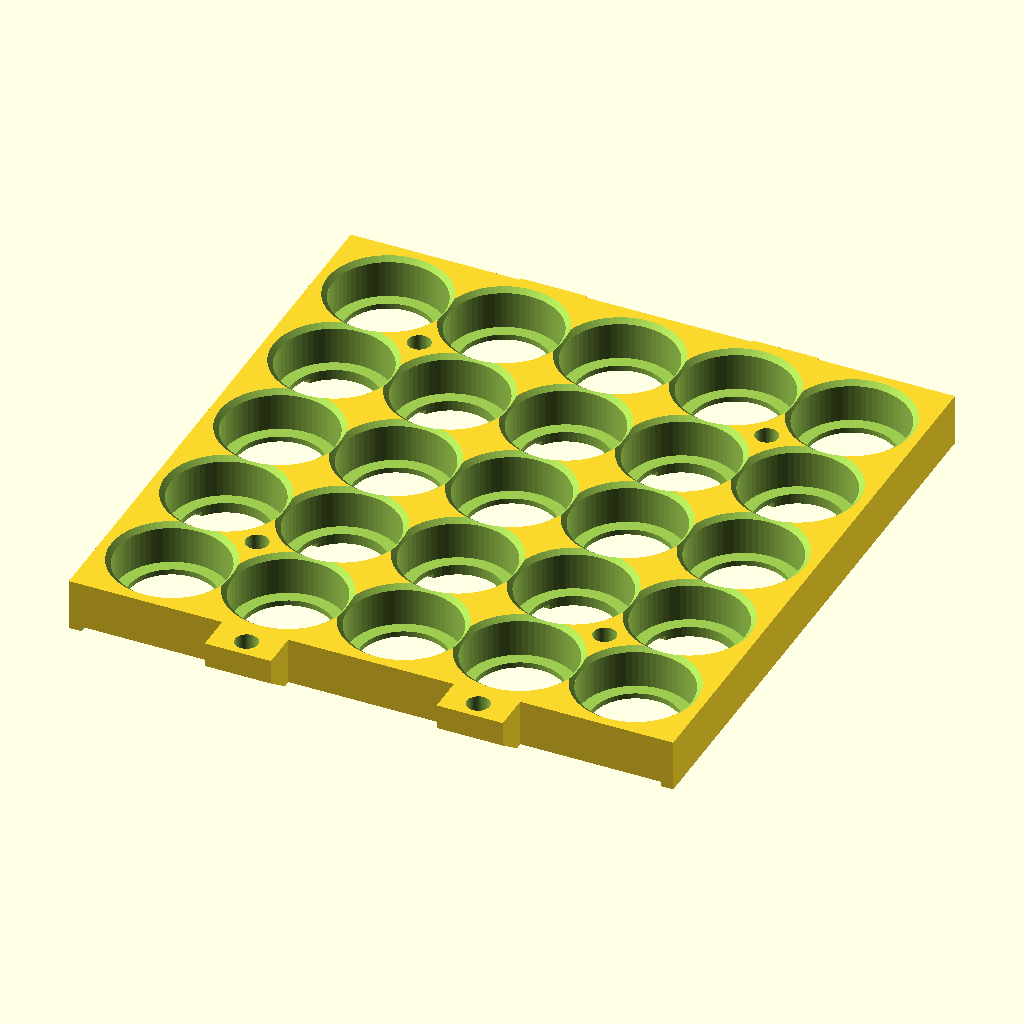
Cell 1: rendered with the file's own defaults.
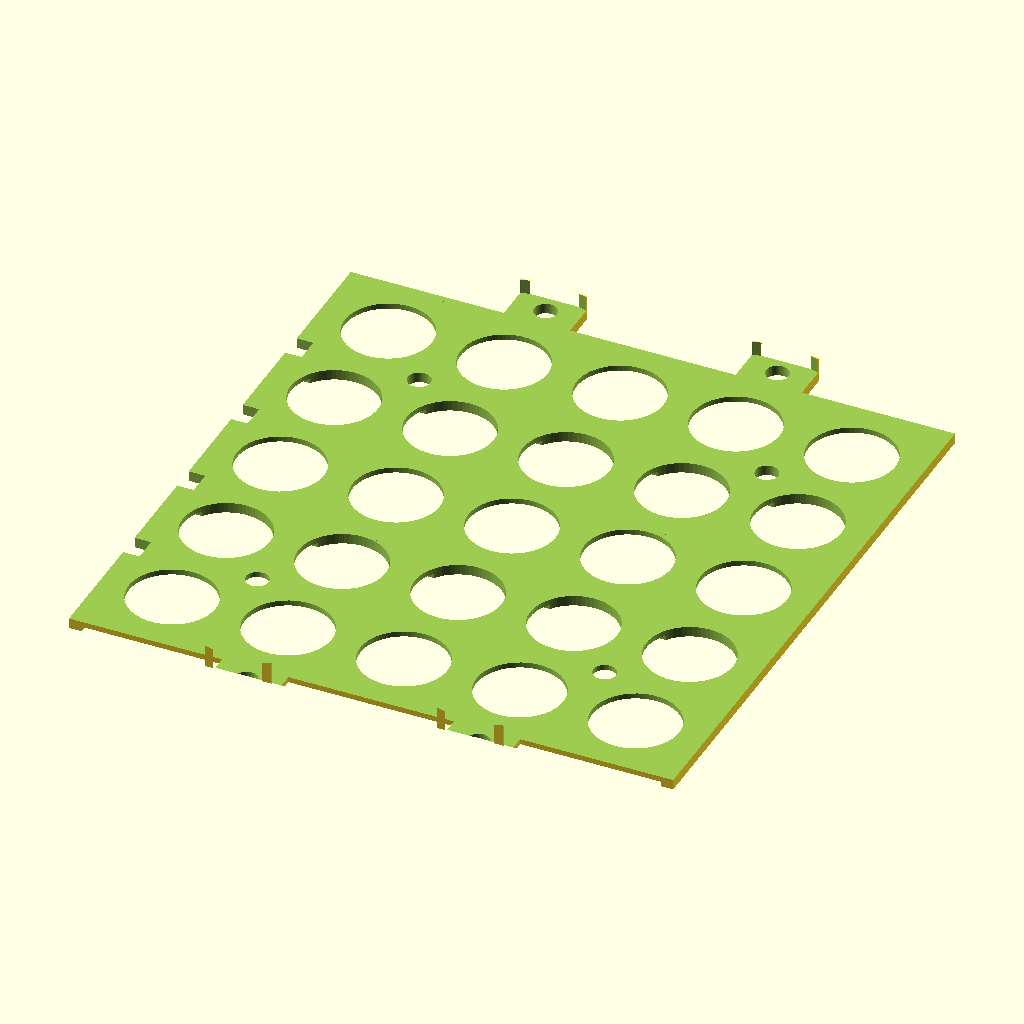
Cell 2: cell_d = 53 (everything else at default).
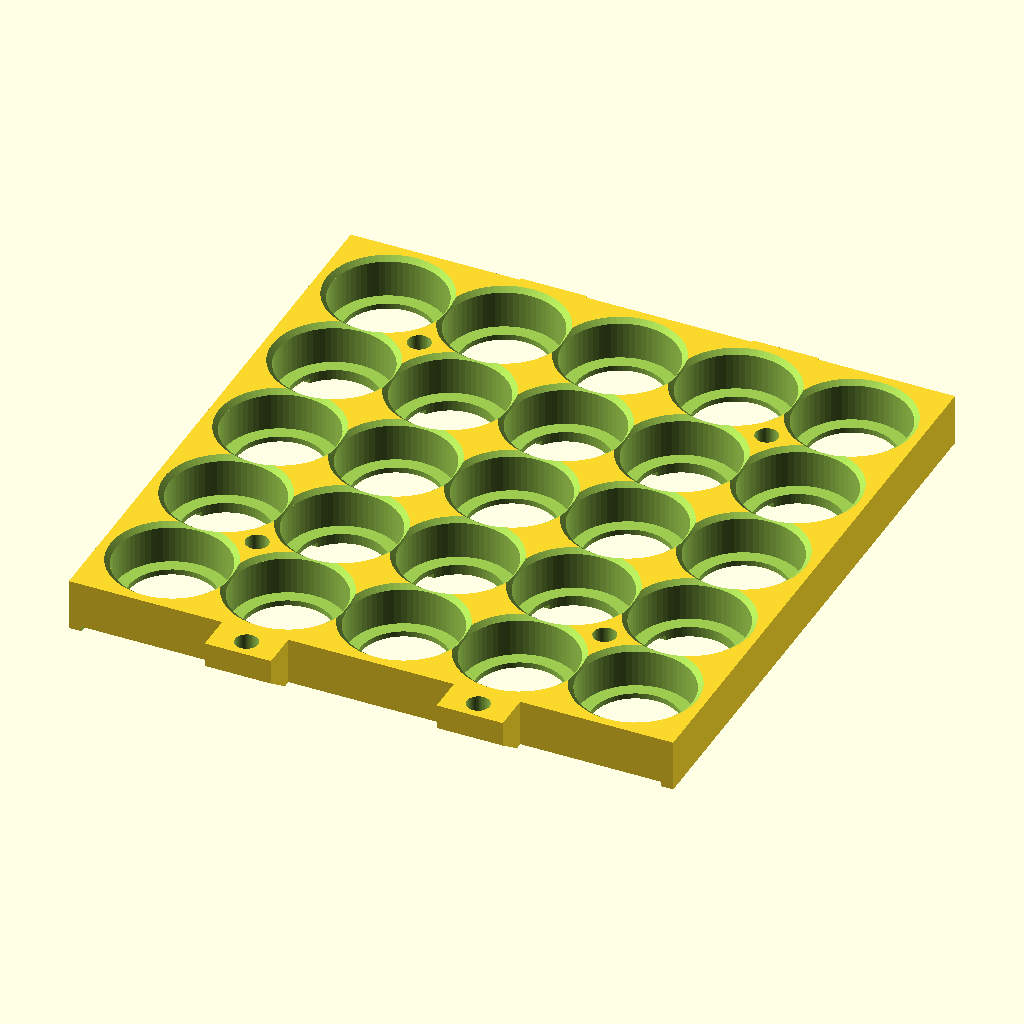
Cell 3: clearance = 0.8 (everything else at default).
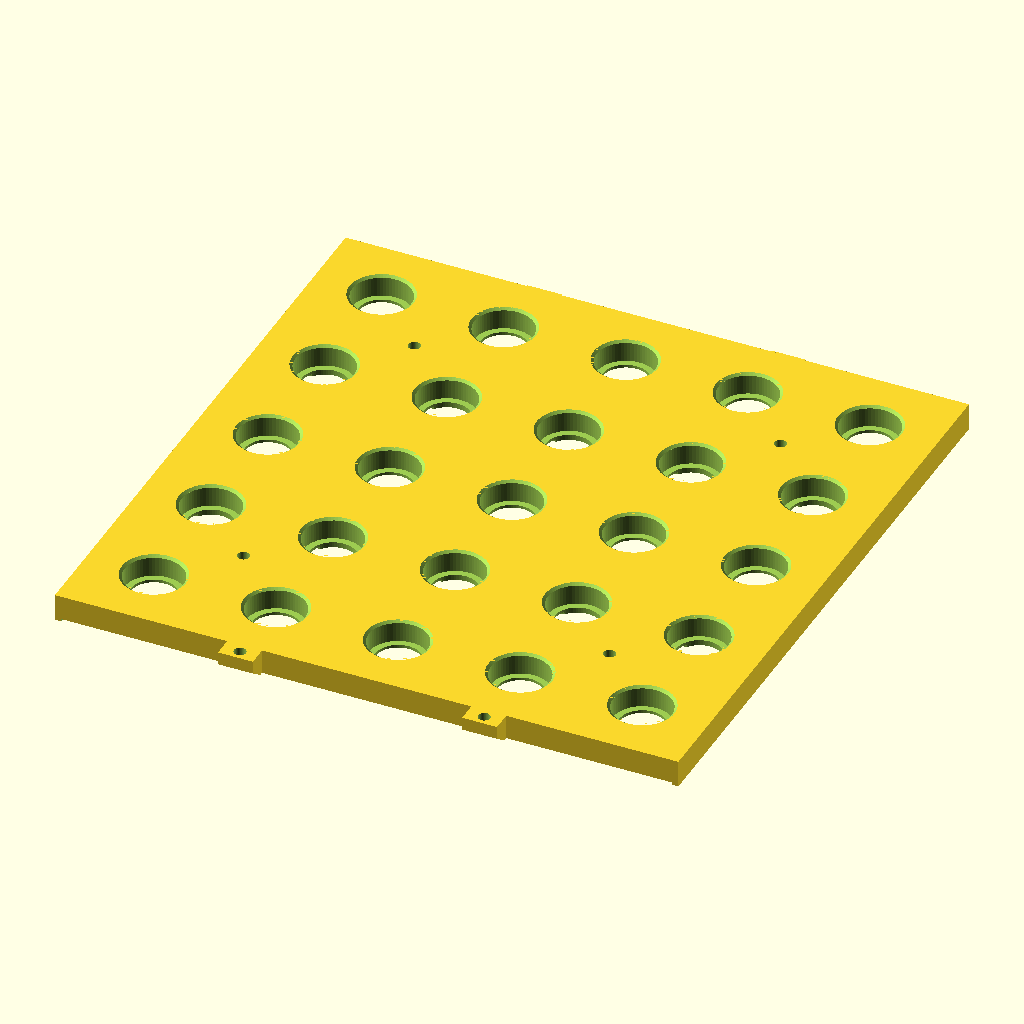
Cell 4 — pitch set to 56, the other parameters unchanged.
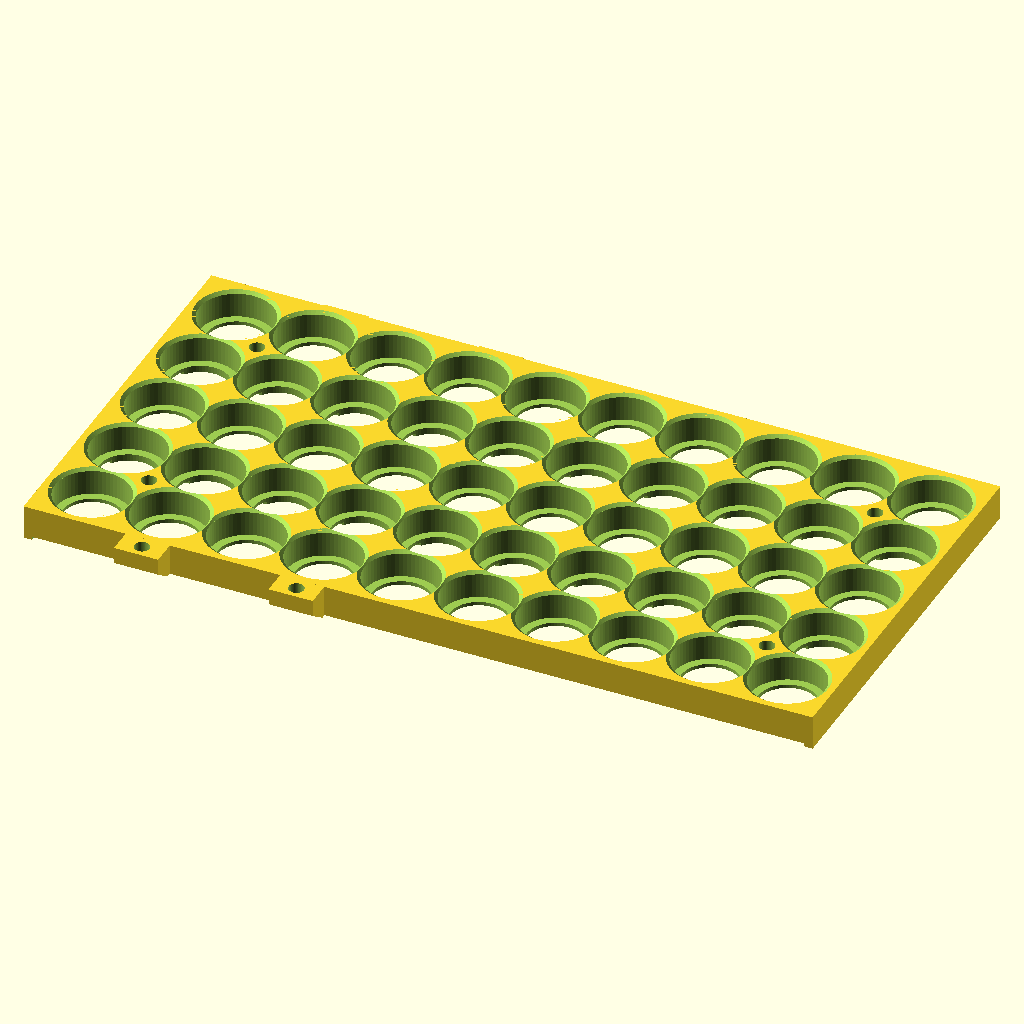
Cell 5 — cols set to 10, the other parameters unchanged.
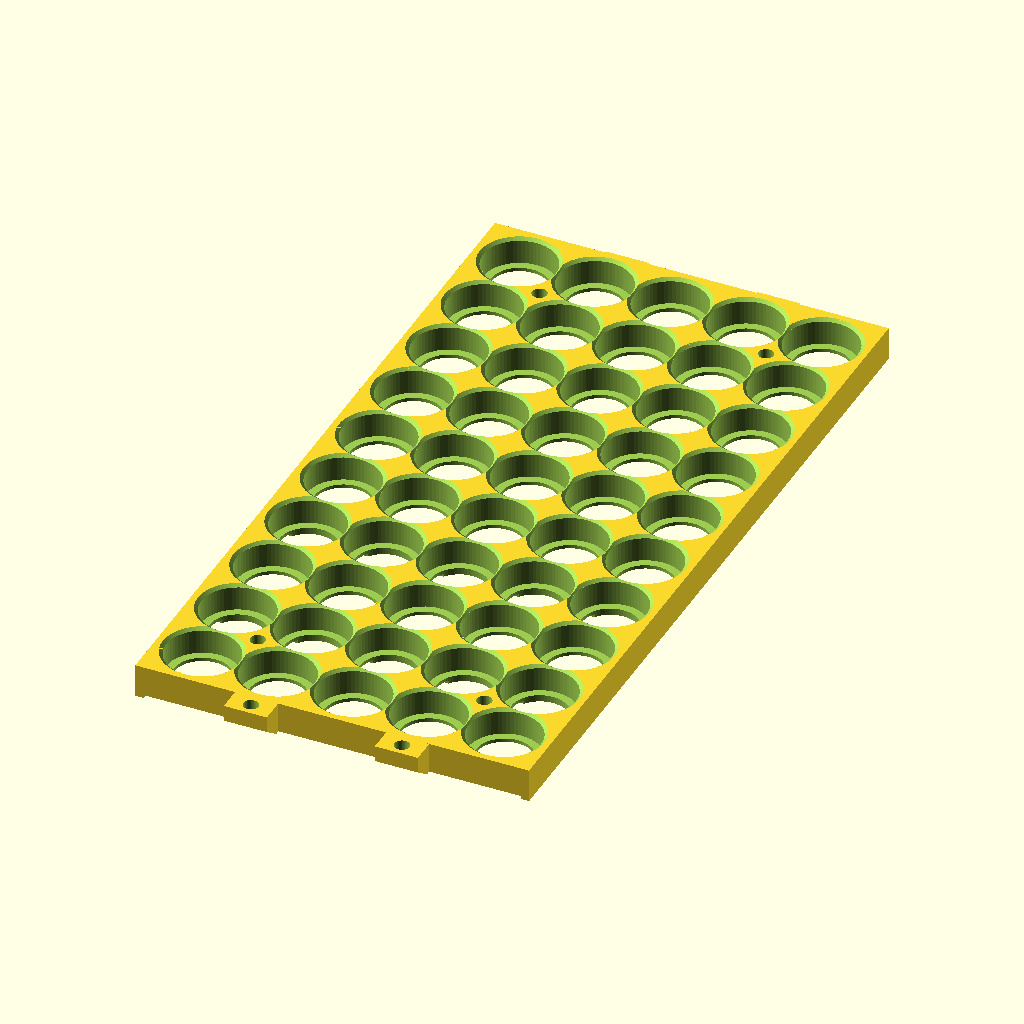
Cell 6 — rows set to 10, the other parameters unchanged.
All cells are drawn from the same view direction (rotation 55°, 0°, 25°, orthographic, colour scheme Cornfield), but the view is re-fitted for each cell, so position and scale can differ between cells as well as the parameter.
Source of the model, battery_holder_001.scad:
// battery_holder_001.scad
// 20s5p ebike pack (26700 cells) — end-plate holder SECTION, 1 of 4 per pack face.
// Full pack = 4 sections x 5 rows = 20 series groups, 5 cells per group.
// Print 8 total (4 top + 4 bottom). Weld face is the flat bottom (z=0).
//
// Cell: 26.5mm dia x 71mm long. Square grid, 28mm pitch.
// Series junction strips are full-width double-row channels; the pattern
// alternates faces, so this plate carries junctions 1-2 and 3-4, and the
// opposing plate carries 2-3 and 4-5. Channels run out the +/-Y edges so
// strips can cross the seam to neighboring sections.

$fn = 64;

// ---- Cell + grid ----
cell_d       = 26.5;
clearance    = 0.4;
pocket_d     = cell_d + clearance;   // 26.9
pitch        = 28;
cols         = 5;    // cells per parallel group (X)
rows         = 5;    // series groups in this section (Y)

// ---- Plate ----
pocket_depth = 10;   // grip on cell end
floor_t      = 2.5;  // weld-face floor
plate_h      = pocket_depth + floor_t;   // 12.5
margin       = 3;    // wall beyond grid envelope
plate_x      = cols*pitch + 2*margin;    // 146
plate_y      = rows*pitch + 2*margin;    // 146

// ---- Welding / strips ----
weld_d       = 21;    // opening exposing cell terminal
strip_depth  = 1.2;   // recess in weld face for nickel strip
strip_w      = 12;    // single-row channel width

// ---- Bolts ----
bolt_d       = 5.5;   // M5 clearance, interstitial through-rods

// ---- Joining ears (sections bolt together at seams) ----
// +Y ears sit in the lower half, -Y ears in the upper half, at the same
// columns — so at a seam the neighbor's ear stacks on top and one vertical
// M5 ties both sections together.
ear_w        = 16;
ear_d        = 9;     // protrusion
ear_t        = 6;     // thickness
ear_cols     = [1, 3];

function cx(i) = margin + pitch/2 + i*pitch;
function cy(j) = margin + pitch/2 + j*pitch;

module ear_hole(x, y) {
    translate([x, y, -1]) cylinder(d=bolt_d, h=plate_h + 2);
}

difference() {
    union() {
        cube([plate_x, plate_y, plate_h]);

        // +Y ears, lower half
        for (i = ear_cols)
            translate([cx(i) - ear_w/2, plate_y, 0])
                cube([ear_w, ear_d, ear_t]);

        // -Y ears, upper half, chamfered down to the wall for printability
        for (i = ear_cols)
            hull() {
                translate([cx(i) - ear_w/2, -ear_d, plate_h - ear_t])
                    cube([ear_w, ear_d, ear_t]);
                translate([cx(i) - ear_w/2, -0.1, 0])
                    cube([ear_w, 0.1, plate_h]);
            }
    }

    // Cell pockets
    for (i = [0:cols-1], j = [0:rows-1])
        translate([cx(i), cy(j), floor_t])
            cylinder(d=pocket_d, h=pocket_depth + 1);

    // Entry chamfers for easy cell insertion
    for (i = [0:cols-1], j = [0:rows-1])
        translate([cx(i), cy(j), plate_h - 1])
            cylinder(d1=pocket_d, d2=pocket_d + 2.5, h=1.01);

    // Weld-access openings
    for (i = [0:cols-1], j = [0:rows-1])
        translate([cx(i), cy(j), -1])
            cylinder(d=weld_d, h=floor_t + 2);

    // Strip channels in the weld face (z=0)
    // Double channel, rows 0-1 (junction 1-2), open through -Y edge
    translate([margin, -1, -0.01])
        cube([plate_x - 2*margin,
              cy(1) + strip_w/2 + 1,
              strip_depth]);
    // Double channel, rows 2-3 (junction 3-4)
    translate([margin, cy(2) - strip_w/2, -0.01])
        cube([plate_x - 2*margin,
              (cy(3) - cy(2)) + strip_w,
              strip_depth]);
    // Single channel, row 4, open through +Y edge (junction to next section)
    translate([margin, cy(4) - strip_w/2, -0.01])
        cube([plate_x - 2*margin,
              plate_y - (cy(4) - strip_w/2) + 1,
              strip_depth]);

    // M5 through-rods at the four corner interstices
    for (a = [0, cols-2], b = [0, rows-2])
        translate([cx(a) + pitch/2, cy(b) + pitch/2, -1])
            cylinder(d=bolt_d, h=plate_h + 2);

    // Ear bolt holes
    for (i = ear_cols) {
        ear_hole(cx(i), plate_y + ear_d/2);
        ear_hole(cx(i), -ear_d/2);
    }

    // Balance-lead exit slots on the -X wall, one per series junction
    for (j = [0:rows-2])
        translate([-1, cy(j) + pitch/2 - 3, -0.01])
            cube([margin + 2, 6, 3]);
}
Parameter table extracted from the source (name, type, default, range or options):
cell_d: number, default 26.5
clearance: number, default 0.4
pitch: number, default 28
cols: number, default 5
rows: number, default 5
pocket_depth: number, default 10
floor_t: number, default 2.5
margin: number, default 3
weld_d: number, default 21
strip_depth: number, default 1.2
strip_w: number, default 12
bolt_d: number, default 5.5
ear_w: number, default 16
ear_d: number, default 9
ear_t: number, default 6
ear_cols: vector, default [1, 3]
